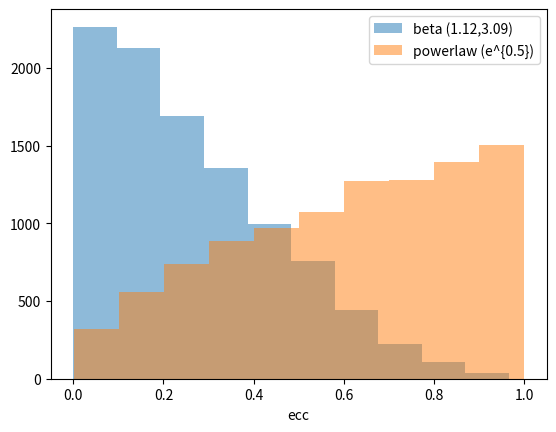

Reproduce this figure in Python. (Note: this script raises an exception after producing the figure.)
import numpy as np, pandas as pd, matplotlib.pyplot as plt
from scipy.stats import beta, powerlaw

n_draws = int(1e4)
a, b = 1.12, 3.09
ecc_pl = beta.rvs(a, b, size=n_draws)

eta = 0.5 # roughly

# f(x,a) = ax^{a-1} for scipy's built-in powerlaw distribution.
ecc_stellar = powerlaw.rvs(eta+1, size=n_draws)

plt.hist(ecc_pl, color='C0', label='beta (1.12,3.09)', alpha=0.5)

plt.hist(ecc_stellar, color='C1', label='powerlaw (e^{0.5})',
         alpha=0.5)
plt.xlabel('ecc')
plt.legend()
outpath = '../results/beta_vs_powerlaw.png'
plt.savefig(outpath, dpi=350)
print('made {}'.format(outpath))
